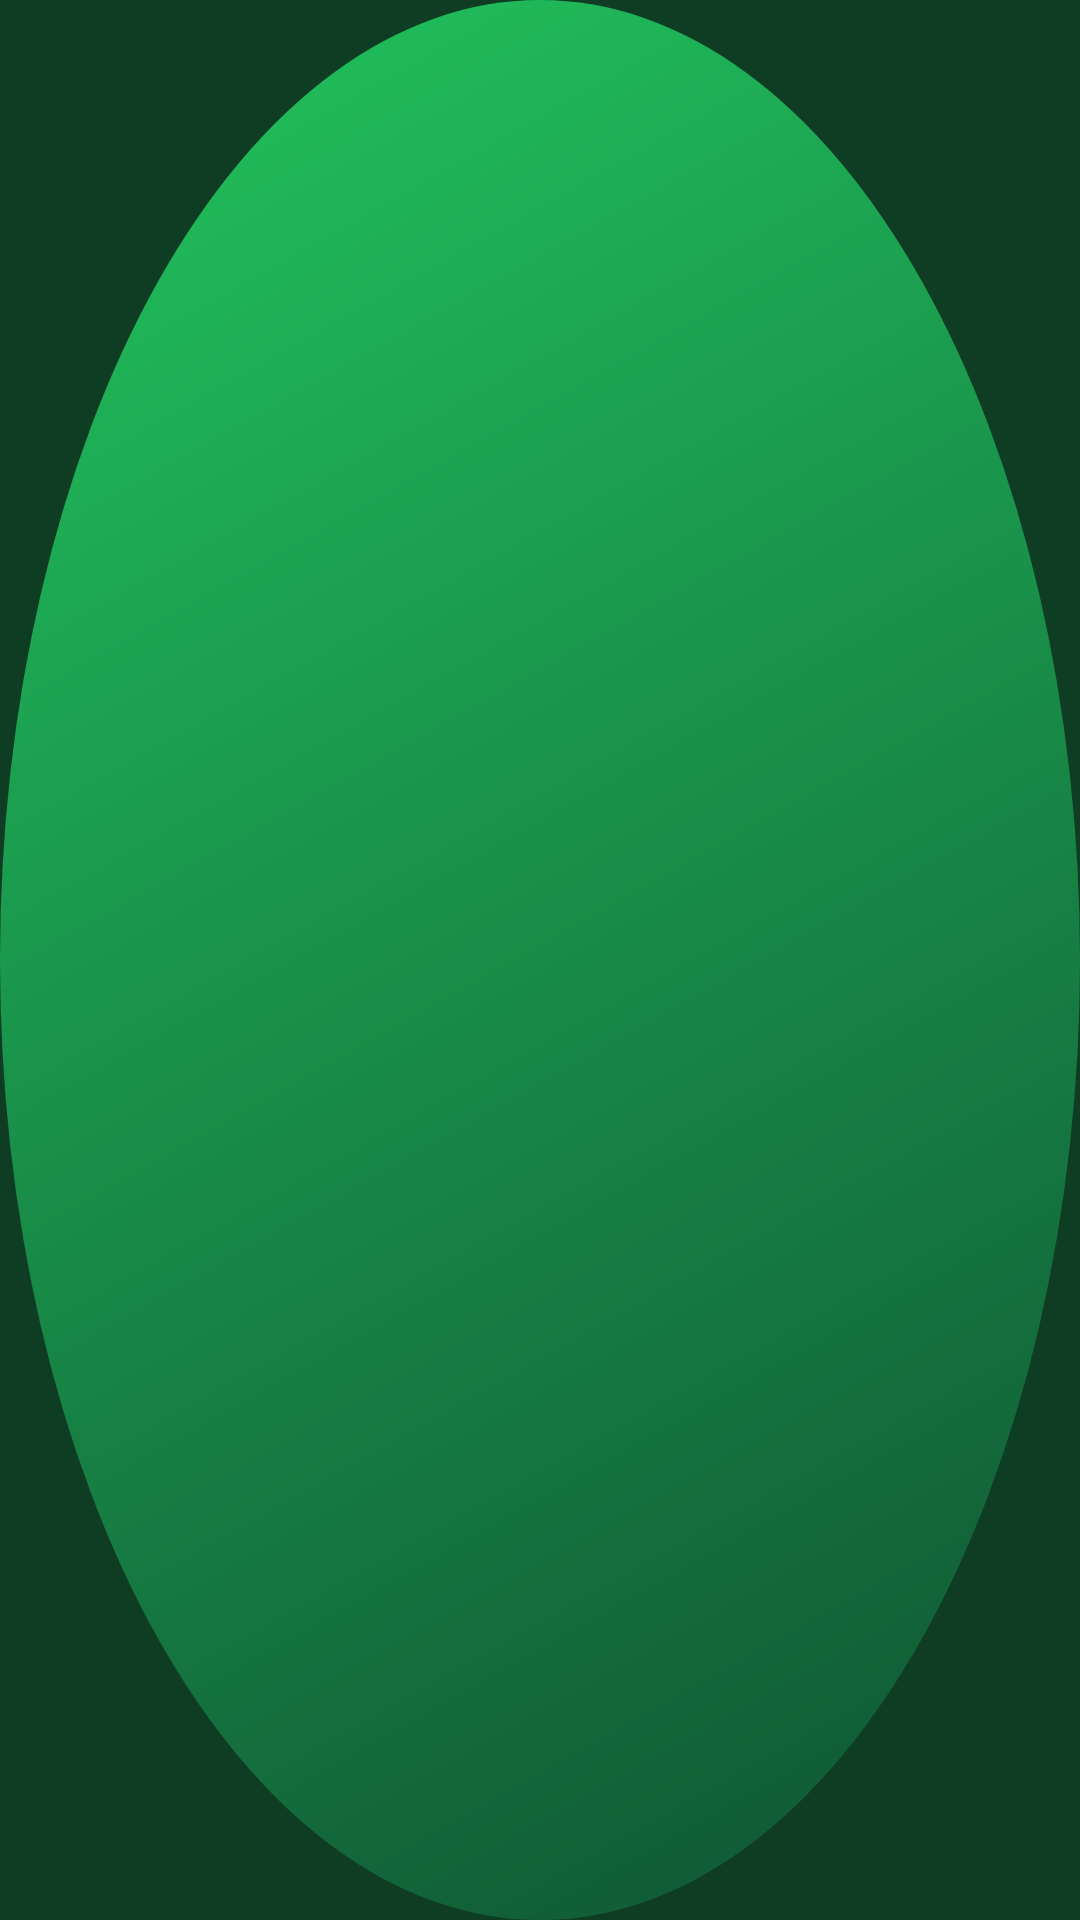

This screen was rendered from an Android layout file. Write that file and the resources it references.
<!-- AndroidManifest.xml: application theme Theme.OzerKoli -->
<!-- res/layout/widget_mic.xml -->
<?xml version="1.0" encoding="utf-8"?>
<FrameLayout xmlns:android="http://schemas.android.com/apk/res/android"
    android:id="@+id/widget_root"
    android:layout_width="match_parent"
    android:layout_height="match_parent"
    android:background="@drawable/widget_bg">
    <ImageView
        android:layout_width="32dp"
        android:layout_height="32dp"
        android:layout_gravity="center"
        android:src="@drawable/ic_mic" />
</FrameLayout>
<!-- resources referenced by this layout -->
<resources>
  <!-- drawable widget_bg (drawable) -->
  <shape xmlns:android="http://schemas.android.com/apk/res/android" android:shape="oval">
      <gradient android:angle="315" android:startColor="#22C55E" android:endColor="#0F5132" />
  </shape>
  <style name="Theme.OzerKoli" parent="@android:style/Theme.Material.Light.NoActionBar">
          <item name="android:windowBackground">@color/brand_dark</item>
          <item name="android:statusBarColor">@android:color/transparent</item>
          <item name="android:navigationBarColor">@android:color/transparent</item>
      </style>
  <color name="brand_dark">#0F3D24</color>
</resources>
